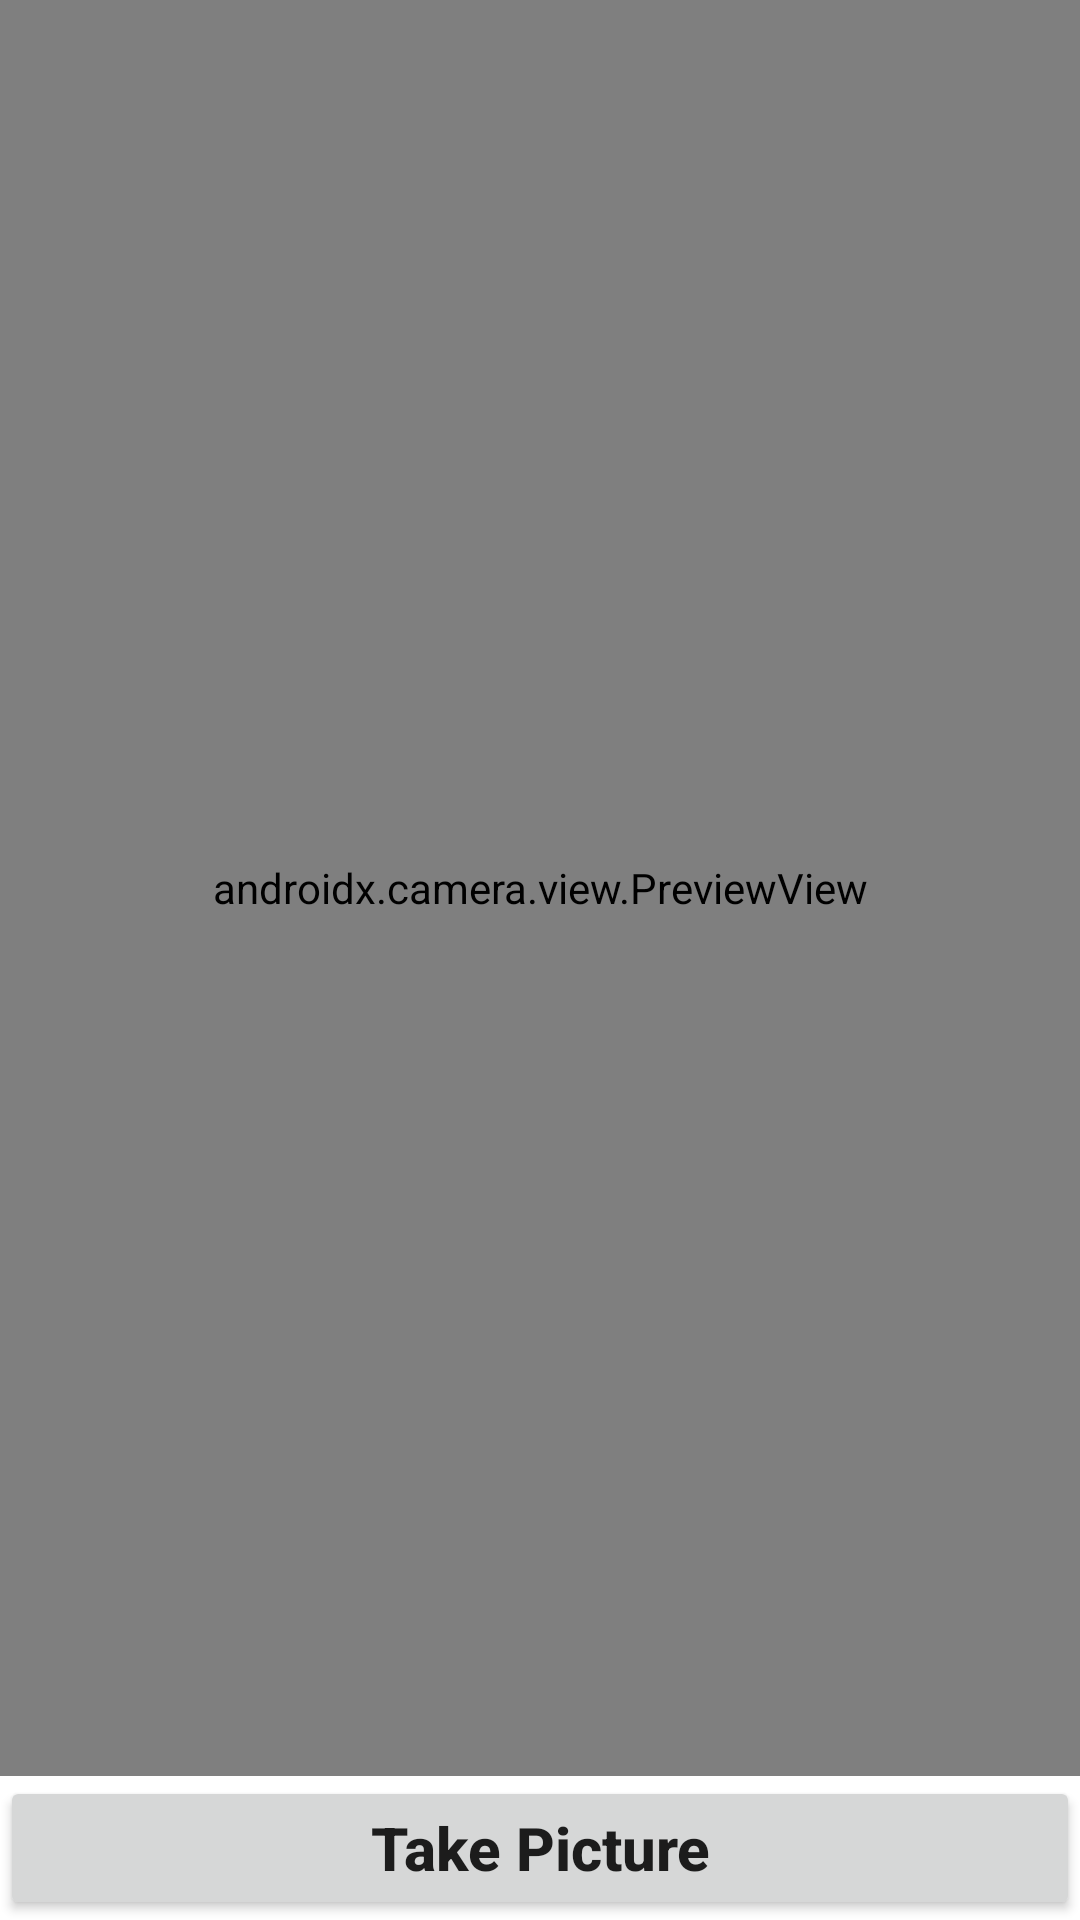

Here is an Android app screen rendered from its layout file. Give the layout XML and the strings, colors and styles it references.
<!-- AndroidManifest.xml: application theme AppTheme.NoActionBar -->
<!-- res/layout/activity_input_camera.xml -->
<?xml version="1.0" encoding="utf-8"?>
<androidx.constraintlayout.widget.ConstraintLayout
    xmlns:android="http://schemas.android.com/apk/res/android"
    xmlns:app="http://schemas.android.com/apk/res-auto"
    android:layout_width="match_parent"
    android:layout_height="match_parent"
    android:background="@android:color/white">

    <Button
        android:id="@+id/btn_take_picture"
        android:layout_width="0dp"
        android:layout_height="wrap_content"
        android:layout_margin="@dimen/_20sdp"
        android:text="Take Picture"
        android:textAllCaps="false"
        android:textSize="20sp"
        android:textStyle="bold"
        app:layout_constraintBottom_toBottomOf="parent"
        app:layout_constraintEnd_toEndOf="parent"
        app:layout_constraintStart_toStartOf="parent" />

    <androidx.camera.view.PreviewView
        android:id="@+id/preview_view"
        android:layout_width="0dp"
        android:layout_height="0dp"
        android:layout_marginBottom="@dimen/_10sdp"
        app:layout_constraintBottom_toTopOf="@+id/btn_take_picture"
        app:layout_constraintEnd_toEndOf="parent"
        app:layout_constraintStart_toStartOf="parent"
        app:layout_constraintTop_toTopOf="parent" />

</androidx.constraintlayout.widget.ConstraintLayout>
<!-- resources referenced by this layout -->
<resources>
  <style name="AppTheme.NoActionBar">
          <item name="windowActionBar">false</item>
          <item name="windowNoTitle">true</item>
          <item name="android:statusBarColor">@android:color/transparent</item>
          <item name="android:windowDrawsSystemBarBackgrounds">true</item>
          <item name="android:windowTranslucentStatus">true</item>
      </style>
</resources>
